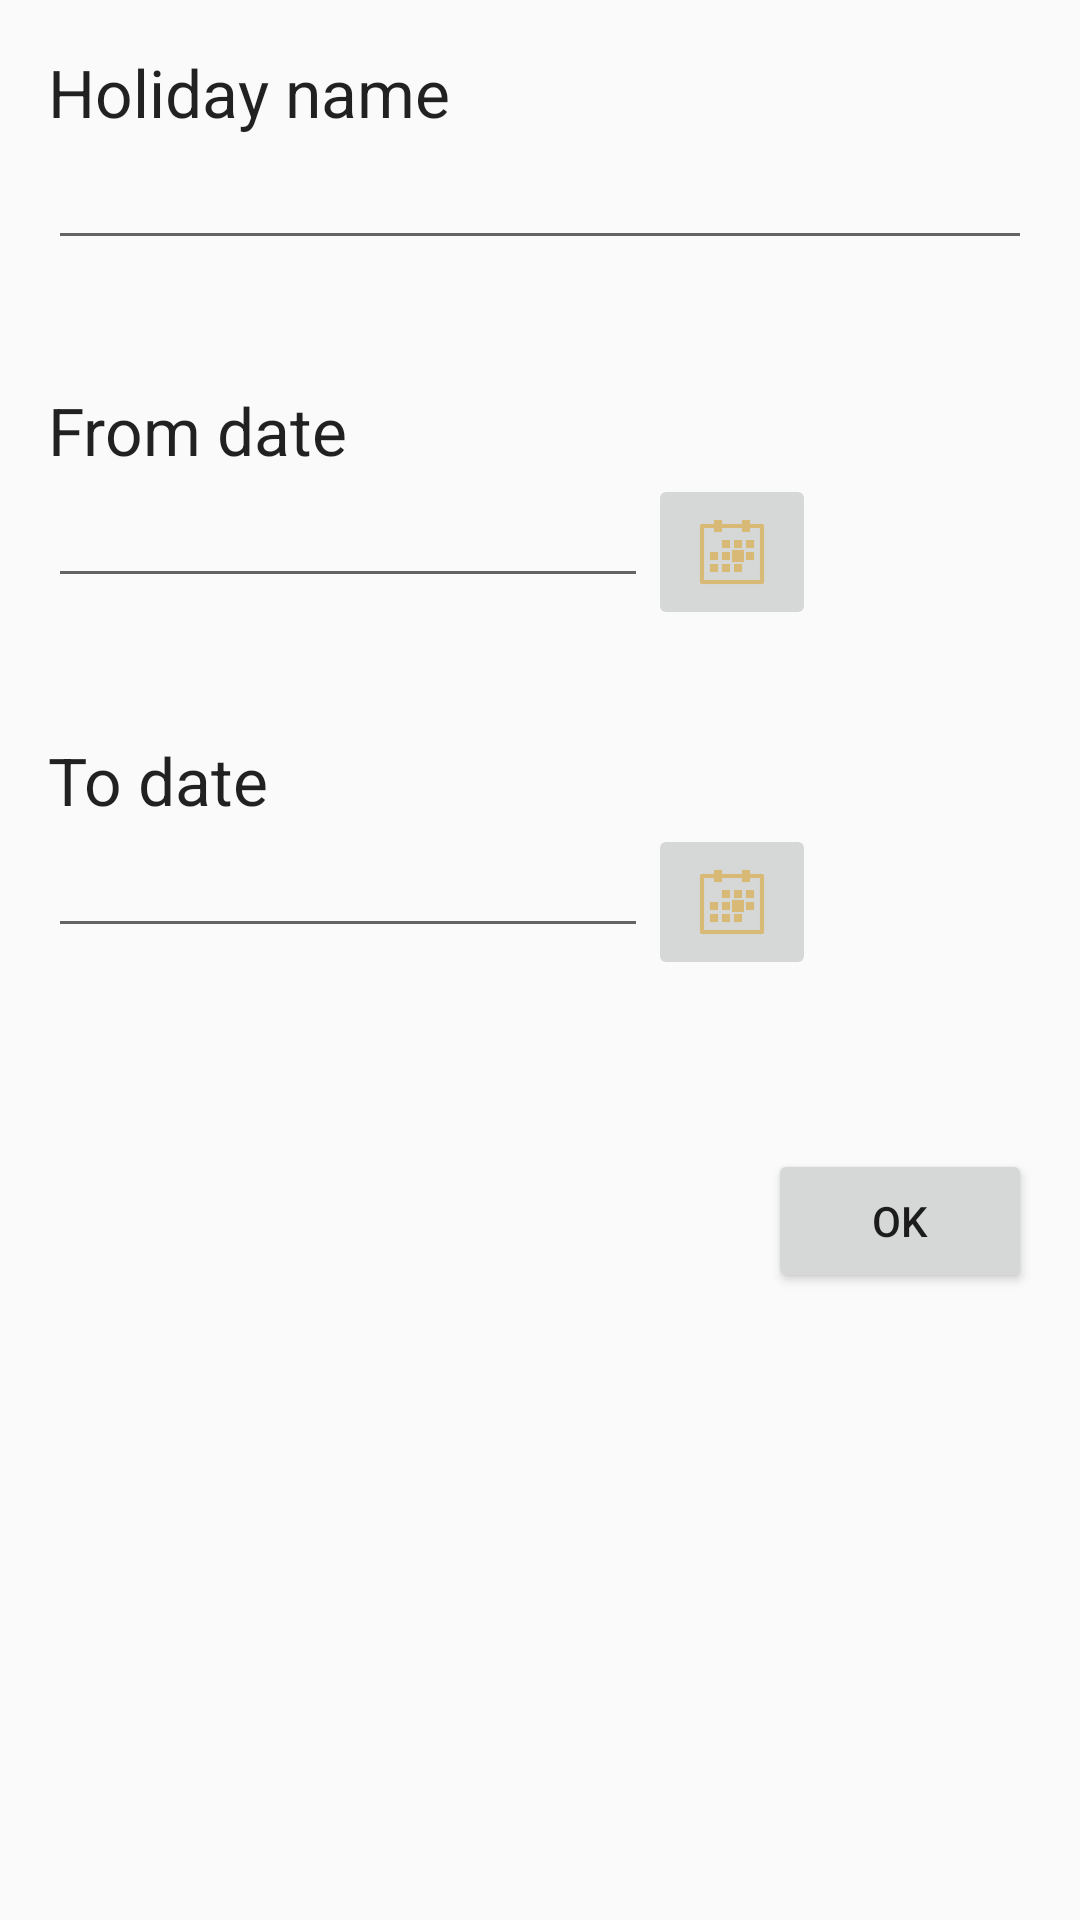

Produce the Android XML layout that renders to this screen, including the resource entries it uses.
<!-- AndroidManifest.xml: application theme AppTheme -->
<!-- res/layout/activity_add_holiday.xml -->
<RelativeLayout xmlns:android="http://schemas.android.com/apk/res/android"
                xmlns:tools="http://schemas.android.com/tools"
                android:layout_width="match_parent"
                android:layout_height="match_parent"
                android:paddingLeft="@dimen/activity_horizontal_margin"
                android:paddingRight="@dimen/activity_horizontal_margin"
                android:paddingTop="@dimen/activity_vertical_margin"
                android:paddingBottom="@dimen/activity_vertical_margin"
                tools:context="att.attendanceapp.AddHoliday">

    <TextView
        android:layout_width="wrap_content"
        android:layout_height="wrap_content"
        android:textAppearance="?android:attr/textAppearanceLarge"
        android:text="Holiday name"
        android:id="@+id/tvHolidayName"
        android:layout_alignParentTop="true"
        android:layout_alignParentLeft="true"
        android:layout_alignParentStart="true"/>

    <EditText
        android:layout_width="fill_parent"
        android:layout_height="wrap_content"
        android:id="@+id/etHolidayName"
        android:layout_below="@+id/tvHolidayName"
        android:layout_alignParentLeft="true"
        android:layout_alignParentStart="true"/>

    <TextView
        android:layout_width="wrap_content"
        android:layout_height="wrap_content"
        android:textAppearance="?android:attr/textAppearanceLarge"
        android:text="From date"
        android:id="@+id/tvHolidayFromDate"
        android:layout_below="@+id/etHolidayName"
        android:layout_alignParentLeft="true"
        android:layout_alignParentStart="true"
        android:layout_marginTop="42dp"/>


    <EditText
        android:layout_width="200dp"
        android:layout_height="wrap_content"
        android:id="@+id/etHolidayFromDate"
        android:layout_below="@+id/tvHolidayFromDate"
        android:layout_alignParentLeft="true"
        android:layout_alignParentStart="true"/>
    <ImageButton
        android:layout_width="wrap_content"
        android:layout_height="wrap_content"
        android:id="@+id/ibtnHolidayFromDate"
        android:layout_alignTop="@+id/etHolidayFromDate"
        android:layout_toRightOf="@+id/etHolidayFromDate"
        android:layout_toEndOf="@+id/etHolidayFromDate"
        android:src="@drawable/icon_calendar" android:onClick="setFromDate"/>
    

    <TextView
        android:layout_width="wrap_content"
        android:layout_height="wrap_content"
        android:textAppearance="?android:attr/textAppearanceLarge"
        android:text="To date"
        android:id="@+id/tvHolidayToDate"
        android:layout_below="@+id/etHolidayFromDate"
        android:layout_alignParentLeft="true"
        android:layout_alignParentStart="true"
        android:layout_marginTop="46dp"/>
    <EditText
        android:layout_width="200dp"
        android:layout_height="wrap_content"
        android:id="@+id/etHolidayToDate"
        android:layout_below="@+id/tvHolidayToDate"
        android:layout_alignParentLeft="true"
        android:layout_alignParentStart="true"/>
    <ImageButton
        android:layout_width="wrap_content"
        android:layout_height="wrap_content"
        android:id="@+id/ibtnHolidayToDate" android:onClick="setToDate"
        android:layout_alignTop="@+id/etHolidayToDate"
        android:layout_toRightOf="@+id/etHolidayToDate"
        android:layout_toEndOf="@+id/etHolidayToDate"
        android:src="@drawable/icon_calendar"/>

    <Button
        android:layout_width="wrap_content"
        android:layout_height="wrap_content"
        android:text="Ok" android:onClick="onOkClick"
        android:id="@+id/btnAddHoliday"
        android:layout_below="@+id/etHolidayToDate"
        android:layout_alignRight="@+id/etHolidayName"
        android:layout_alignEnd="@+id/etHolidayName"
        android:layout_marginTop="67dp"/>

</RelativeLayout>
<!-- resources referenced by this layout -->
<resources>
  <dimen name="activity_horizontal_margin">16dp</dimen>
  <dimen name="activity_vertical_margin">16dp</dimen>
  <!-- drawable icon_calendar: png bitmap (drawable-hdpi, 382 bytes) -->
  <style name="AppTheme" parent="Theme.AppCompat.Light.DarkActionBar">
          
          <item name="android:imageButtonStyle">@style/imgButton</item>
      </style>
  <style name="imgButton" parent="@android:style/Widget.Button">
          <item name="android:background">@drawable/image_button_global</item>
  
      </style>
  <!-- drawable image_button_global (drawable) -->
  <?xml version="1.0" encoding="utf-8"?>
  <shape
      xmlns:android="http://schemas.android.com/apk/res/android"
      android:shape="rectangle" >
      <solid
          android:color="@color/transparent"
          />
  
  </shape>
  <color name="transparent">#00000000</color>
</resources>
